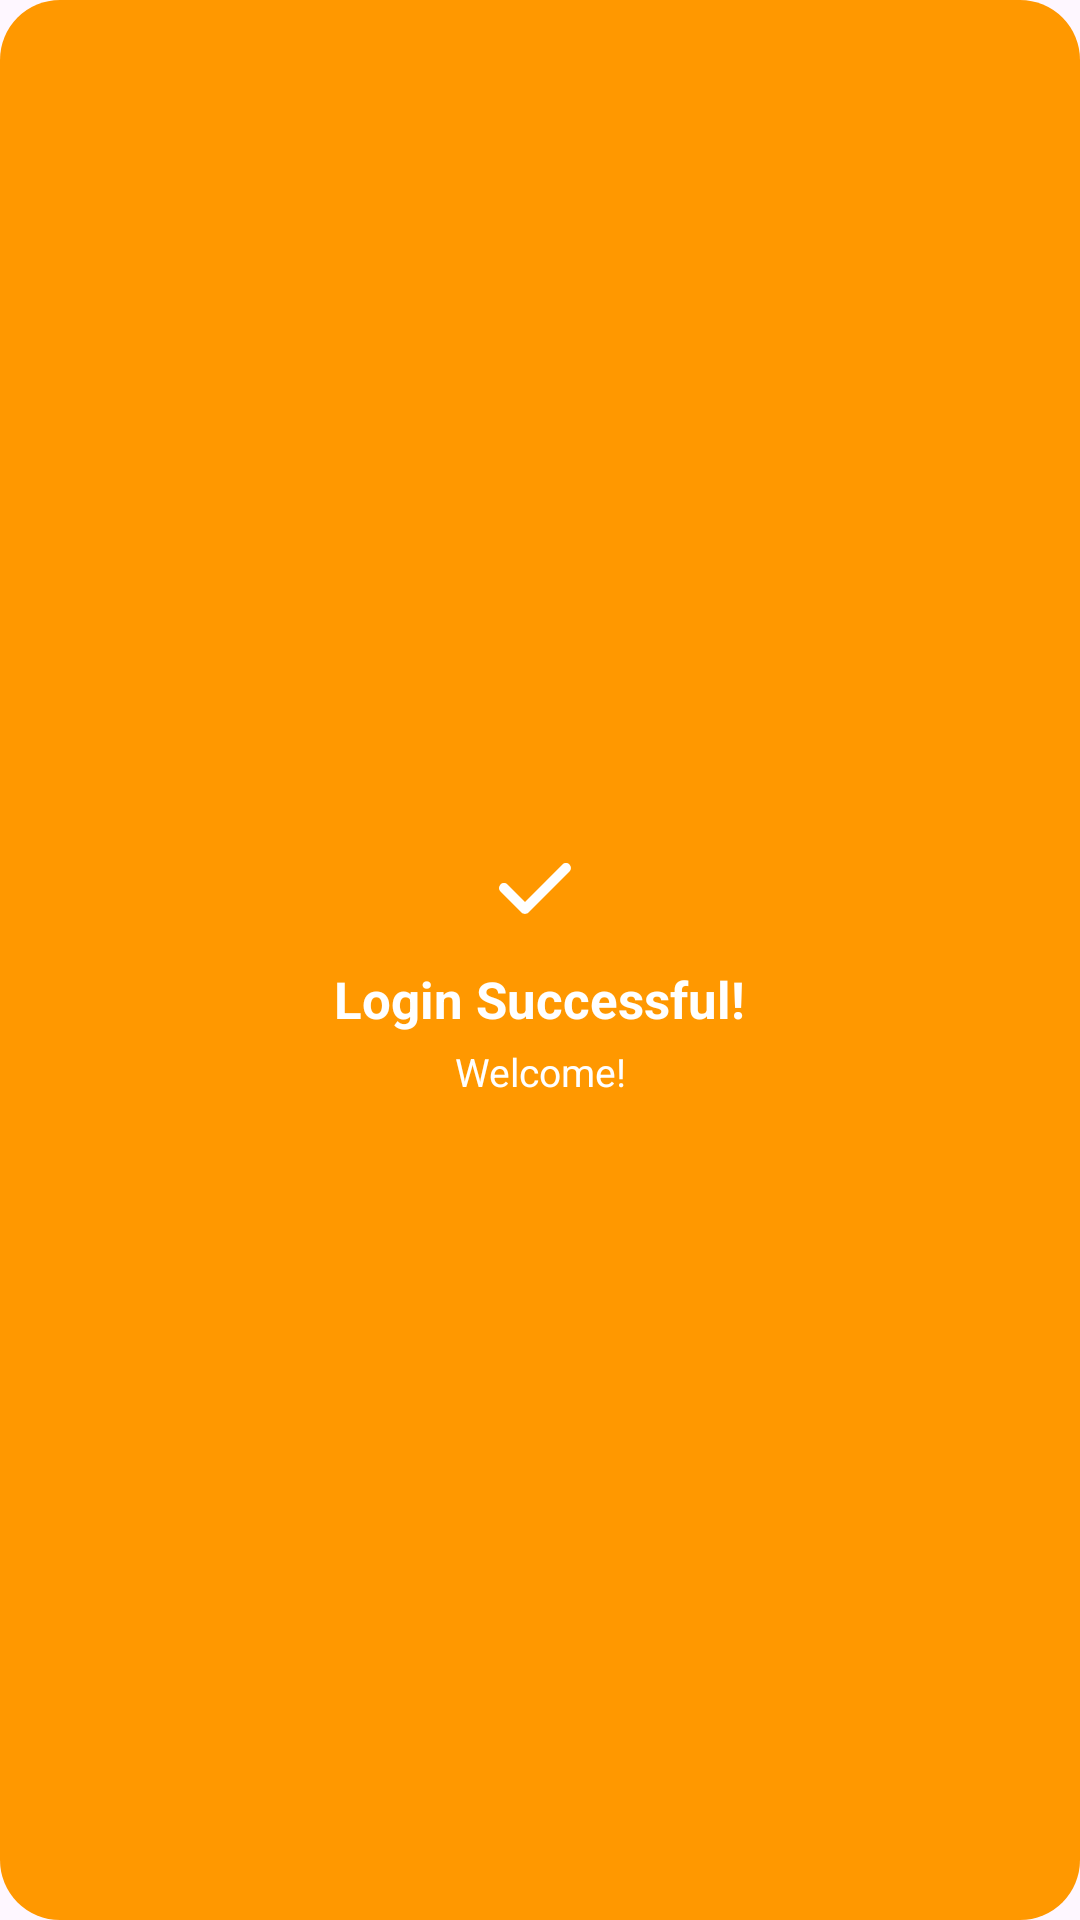

Write the Android layout XML for this screen, with the resource values it uses.
<!-- AndroidManifest.xml: application theme Theme.BarberuApplication -->
<!-- res/layout/dialog_login_success.xml -->
<?xml version="1.0" encoding="utf-8"?>
<LinearLayout xmlns:android="http://schemas.android.com/apk/res/android"
    xmlns:tools="http://schemas.android.com/tools"
    android:id="@+id/root_linear_layout"
    android:orientation="vertical"
    android:padding="16dp"
    android:gravity="center"
    android:background="@drawable/bg_dialog_rounded"
    android:layout_width="150dp"
    android:layout_height="wrap_content">

    <ImageView
        android:id="@+id/success_icon"
        android:layout_width="40dp"
        android:layout_height="40dp"
        android:layout_marginBottom="8dp"
        android:src="@drawable/ic_success"
        tools:ignore="ContentDescription,ImageContrastCheck" />

    <TextView
        android:id="@+id/title_text"
        android:layout_width="wrap_content"
        android:layout_height="wrap_content"
        android:layout_marginBottom="4dp"
        android:gravity="center"
        android:text="Login Successful!"
        android:textColor="@android:color/white"
        android:textSize="17sp"
        android:textStyle="bold"
        tools:ignore="HardcodedText,TextContrastCheck" />

    <TextView
        android:id="@+id/message_text"
        android:layout_width="wrap_content"
        android:layout_height="wrap_content"
        android:gravity="center"
        android:text="Welcome!"
        android:textColor="@android:color/white"
        android:textSize="13sp"
        tools:ignore="HardcodedText,TextContrastCheck" />
</LinearLayout>
<!-- resources referenced by this layout -->
<resources>
  <!-- drawable bg_dialog_rounded (drawable) -->
  <shape xmlns:android="http://schemas.android.com/apk/res/android"
      android:shape="rectangle">
      <solid android:color="@color/orange_500" />
      <corners android:radius="20dp" />
      <padding
          android:left="16dp"
          android:top="16dp"
          android:right="16dp"
          android:bottom="16dp" />
  </shape>
  <!-- drawable ic_success (drawable) -->
  <vector xmlns:android="http://schemas.android.com/apk/res/android"
      android:width="64dp"
      android:height="64dp"
      android:viewportWidth="24"
      android:viewportHeight="24">
      <path
          android:fillColor="#FFFFFF"
          android:pathData="M9,16.2l-3.5,-3.5c-0.39,-0.39 -1.02,-0.39 -1.41,0s-0.39,1.02 0,1.41l4.2,4.2c0.39,0.39 1.02,0.39 1.41,0l8.2,-8.2c0.39,-0.39 0.39,-1.02 0,-1.41s-1.02,-0.39 -1.41,0L9,16.2z"/>
  </vector>
  <style name="Theme.BarberuApplication" parent="Base.Theme.BarberuApplication" />
  <color name="orange_500">#FF9800</color>
  <style name="Base.Theme.BarberuApplication" parent="Theme.Material3.DayNight.NoActionBar">
          
          
      </style>
</resources>
